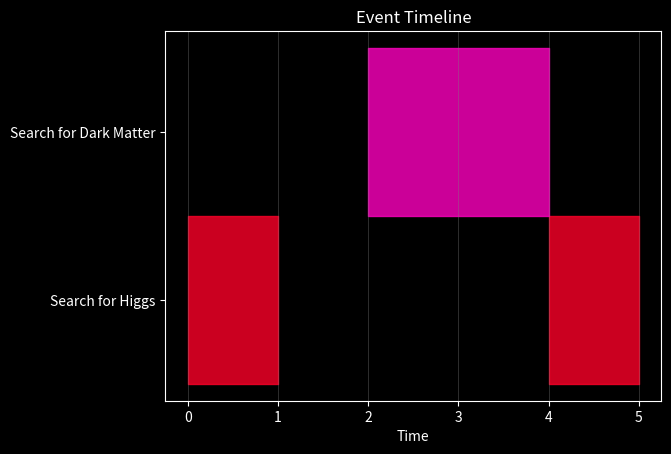

Here is the Python script that generated this plot:
import time
import matplotlib.pyplot as plt
import numpy as np
from sys import getsizeof as sys_getsizeof

class Execution_Timer():
    def __init__(self):
        self.reset()

    def record_time(self, event_name="", event_type=""):
        if event_type == "start":
            # Check if event name is already a dictiomnary key in 
            if event_name not in self.data:
                self.data[event_name] = [["start", time.perf_counter() - self.t0]]
            else:
                self.data[event_name].append(["start", time.perf_counter() - self.t0])

        elif event_type == "stop":
            if event_name not in self.data:
                raise ValueError(f"Event: {event_name}, was not started, so cannot be stopped")
            else:
                self.data[event_name].append(["stop", time.perf_counter() - self.t0])
    
        else:
            print("Event type not recognized")

    def return_data(self):
        return self.data
    
    def return_memory_usage(self):
        # calulate memory usage of the self.data dictionary
        memory_usage = sys_getsizeof(self.data)
        return f"Memory usage of the Execution_Timer: {memory_usage} bytes"

    def return_plot(self, cmap='gist_rainbow', dark_mode=False):
        y_centers = np.arange(len(self.data))  # Center y positions for each class

        fig, ax = plt.subplots()

        # create colourmap for each event
        cmap = plt.cm.get_cmap(cmap, len(self.data))

        for occurence_index, (event_name, event_data) in enumerate(self.data.items()):
            num_tuples = len(event_data)

            # create two lists one for start times and one for stop times based on the event data string in the tuple either "start" or "stop"
            start_times = [event_data[i][1] for i in range(num_tuples) if event_data[i][0] == "start"]
            stop_times = [event_data[i][1] for i in range(num_tuples) if event_data[i][0] == "stop"]

            assert len(start_times) == len(stop_times), f"Event: {event_name}, does not have a matching start and stop.\n Please make sure you have a start and stop for each ExecutionTimer event, and that they share the same event name (check for typos)."

            for start_time, stop_time in zip(start_times, stop_times):
                ax.fill_betweenx([y_centers[occurence_index]-0.5, y_centers[occurence_index]+0.5], start_time, stop_time, alpha=0.8, color=cmap(occurence_index))


        # Set y-labels using class names
        ax.set_yticks(y_centers)
        ax.set_yticklabels(list(self.data.keys()))

        ax.grid(color='grey', linestyle='-', linewidth=0.5, alpha=0.5, axis='x')
        ax.set_xlabel('Time') # Units? auto scale?
        #ax.set_ylabel('Event')
        ax.set_title('Event Timeline')

        if dark_mode:
            # set entire figure and plot background to black and the text and axis to white
            fig.patch.set_facecolor('black')
            ax.set_facecolor('black')
            ax.xaxis.label.set_color('white')
            ax.yaxis.label.set_color('white')
            ax.title.set_color('white')
            ax.tick_params(axis='x', colors='white')
            ax.tick_params(axis='y', colors='white')
            for spine in ax.spines.values():
                spine.set_color('white')
        return fig

    def return_times(self):
        for occurence_index, (event_name, event_data) in enumerate(self.data.items()):
            num_tuples = len(event_data)

            # create two lists one for start times and one for stop times based on the event data string in the tuple either "start" or "stop"
            start_times = [event_data[i][1] for i in range(num_tuples) if event_data[i][0] == "start"]
            stop_times = [event_data[i][1] for i in range(num_tuples) if event_data[i][0] == "stop"]

            assert len(start_times) == len(stop_times), f"Event: {event_name}, does not have a matching start and stop.\n Please make sure you have a start and stop for each ExecutionTimer event, and that they share the same event name (check for typos)."

            cummulative_time = 0
            for call_idx, (start_time, stop_time) in enumerate(zip(start_times, stop_times)):
                #print(f"Event: {event_name}, Call: {call_idx+1}, Duration: {stop_time-start_time}")
                cummulative_time += stop_time - start_time
            avg_time = cummulative_time / len(start_times)
            print(f"Event: {event_name}, Average time: {avg_time}, Total time: {cummulative_time}")

    def reset(self):
        self.data = {}
        self.t0 = time.perf_counter()         # set to current time 



if __name__ == "__main__":
    execution_timer = Execution_Timer()

    execution_timer.record_time(event_name="Search for Higgs", event_type="start")
    time.sleep(1)
    execution_timer.record_time(event_name="Search for Higgs", event_type="stop")

    time.sleep(1)


    execution_timer.record_time(event_name="Search for Dark Matter", event_type="start")
    time.sleep(2)
    execution_timer.record_time(event_name="Search for Dark Matter", event_type="stop")

    execution_timer.record_time(event_name="Search for Higgs", event_type="start")
    time.sleep(1)
    execution_timer.record_time(event_name="Search for Higgs", event_type="stop")
    """
    execution_timer.record_time(event_name="Search for Dark Matter", event_type="start")
    time.sleep(2)
    execution_timer.record_time(event_name="Search for Dark Matter", event_type="stop")

    execution_timer.record_time(event_name="Crytalisation", event_type="start")
    time.sleep(2)
    execution_timer.record_time(event_name="Crytalisation", event_type="stop")

    execution_timer.record_time(event_name="Search for Dark Matter", event_type="start")
    time.sleep(1)
    execution_timer.record_time(event_name="Search for Dark Matter", event_type="stop")

    execution_timer.record_time(event_name="Search for Higgs", event_type="start")
    time.sleep(1)
    execution_timer.record_time(event_name="Search for Higgs", event_type="stop")

    execution_timer.record_time(event_name="Crytalisation", event_type="start")
    time.sleep(2)
    execution_timer.record_time(event_name="Crytalisation", event_type="stop")

    execution_timer.record_time(event_name="Search for Higgs", event_type="start")
    time.sleep(1)
    execution_timer.record_time(event_name="Search for Higgs", event_type="stop")

    execution_timer.record_time(event_name="Search for Dark Matter", event_type="start")
    time.sleep(1)
    execution_timer.record_time(event_name="Search for Dark Matter", event_type="stop")

    """
    fig = execution_timer.return_plot(dark_mode=True)
    plt.show()

    execution_timer.return_memory_usage()
    data = execution_timer.return_data()
    #print(data)


